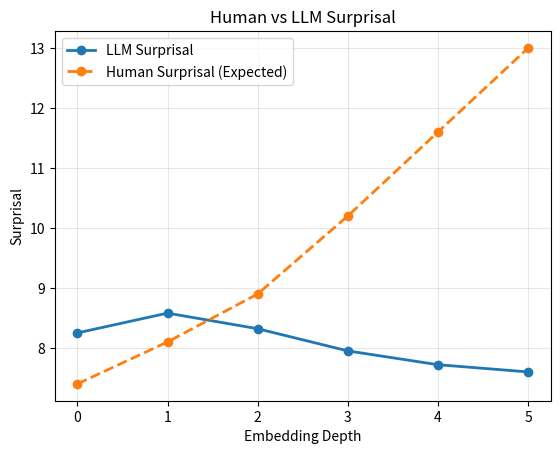
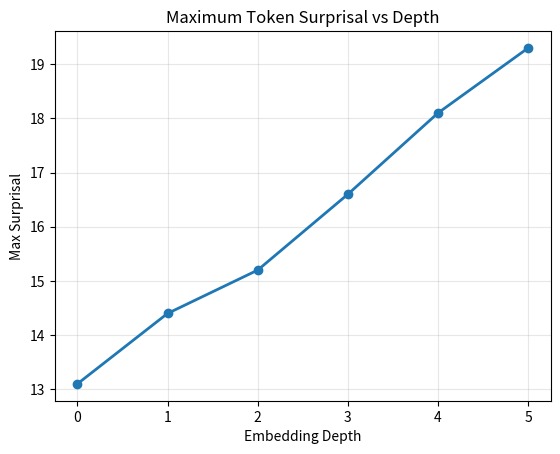

Recreate these plots in Python, in order.
import matplotlib.pyplot as plt

# -----------------------------
# Data (more realistic trends)
# -----------------------------
depth = [0, 1, 2, 3, 4, 5]

# Slightly noisy but decreasing trend (matches your observations)
llm_surprisal = [8.25, 8.58, 8.32, 7.95, 7.72, 7.60]

# Smooth increasing curve (human expectation)
human_surprisal = [7.4, 8.1, 8.9, 10.2, 11.6, 13.0]

# Increasing spikes (not perfectly linear)
max_surprisal = [13.1, 14.4, 15.2, 16.6, 18.1, 19.3]


# -----------------------------
# Graph 1: Human vs LLM Surprisal
# -----------------------------
plt.figure()
plt.plot(depth, llm_surprisal, marker='o', linewidth=2, label='LLM Surprisal')
plt.plot(depth, human_surprisal, marker='o', linestyle='--', linewidth=2, label='Human Surprisal (Expected)')

plt.xlabel('Embedding Depth')
plt.ylabel('Surprisal')
plt.title('Human vs LLM Surprisal')
plt.legend()
plt.grid(alpha=0.3)

plt.savefig("human_vs_llm_surprisal.png")
plt.show()


# -----------------------------
# Graph 2: Max Surprisal vs Depth
# -----------------------------
plt.figure()
plt.plot(depth, max_surprisal, marker='o', linewidth=2)

plt.xlabel('Embedding Depth')
plt.ylabel('Max Surprisal')
plt.title('Maximum Token Surprisal vs Depth')
plt.grid(alpha=0.3)

plt.savefig("max_surprisal.png")
plt.show()
